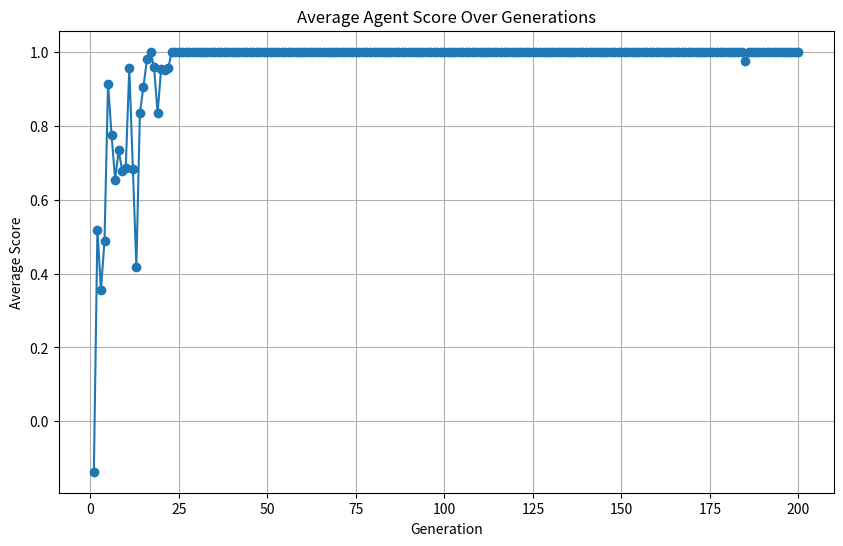
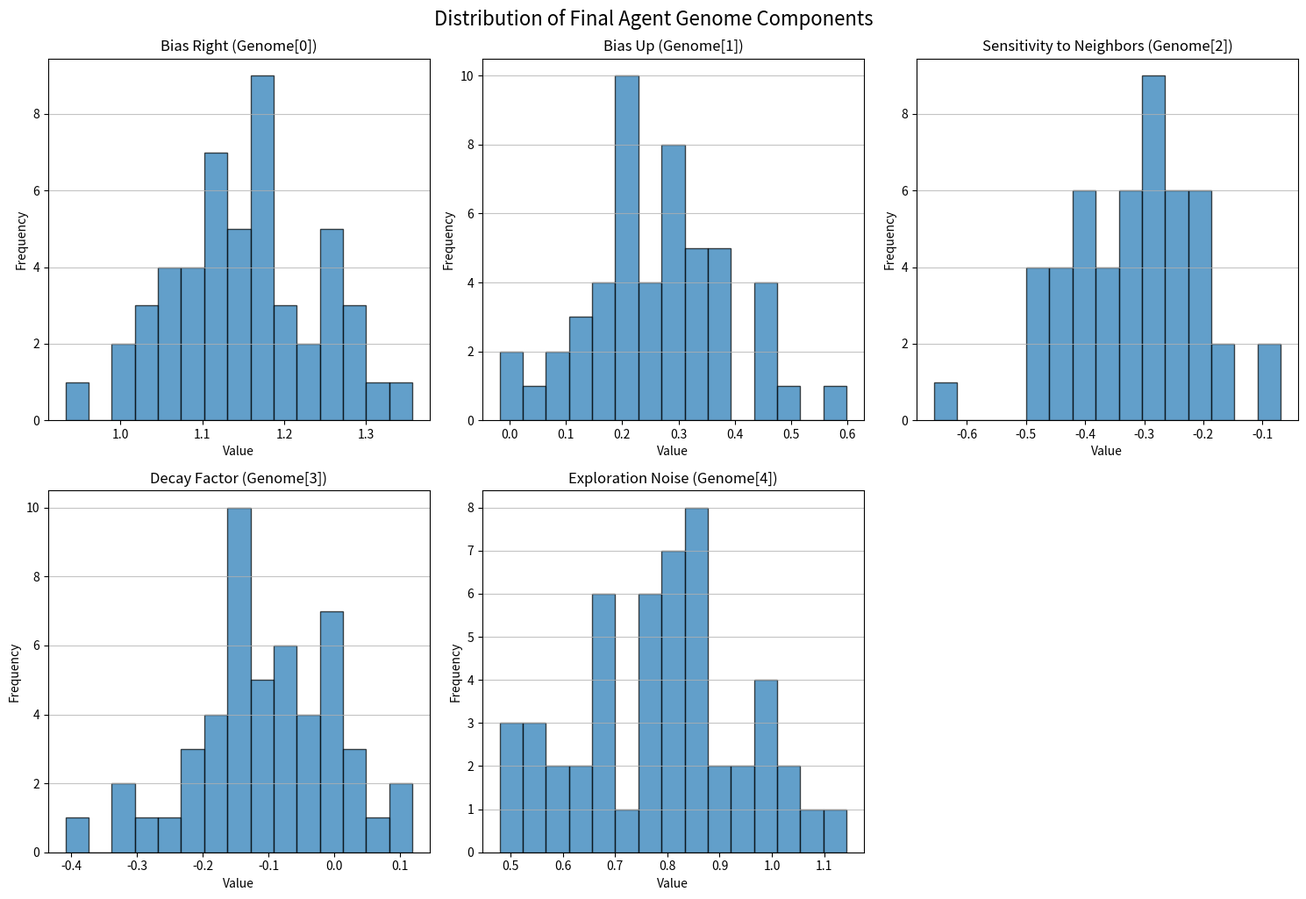
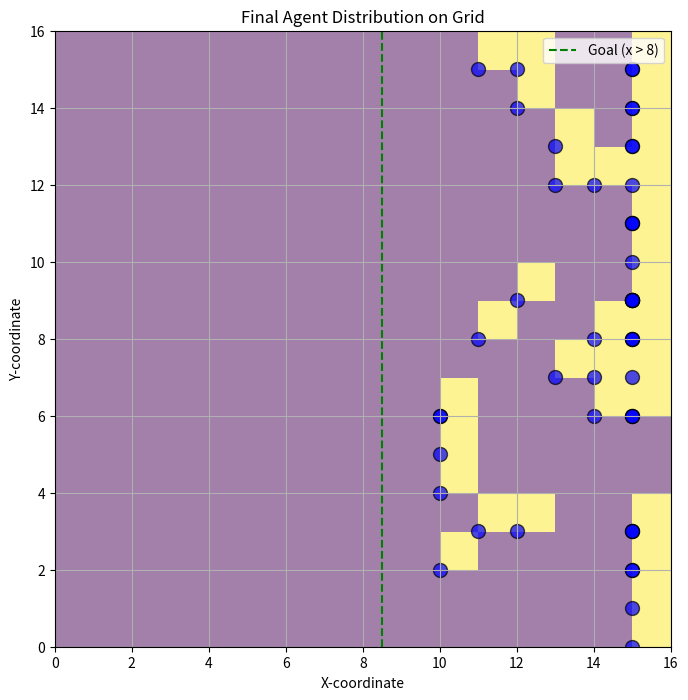
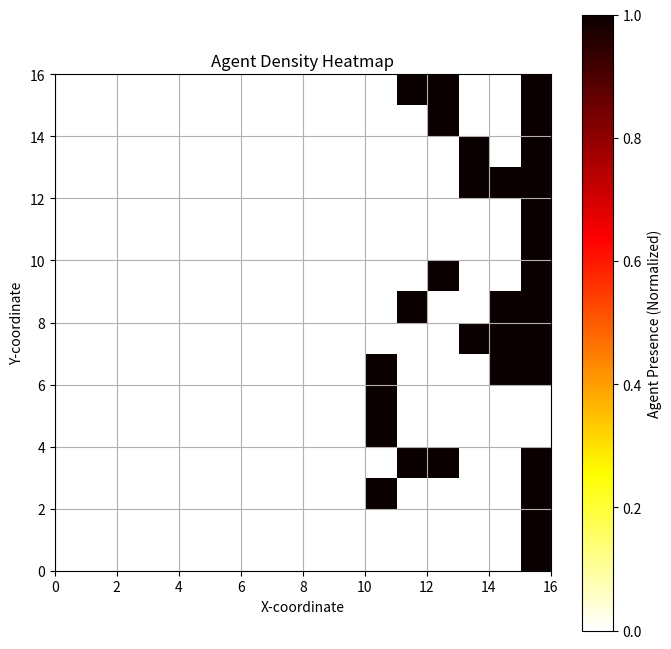
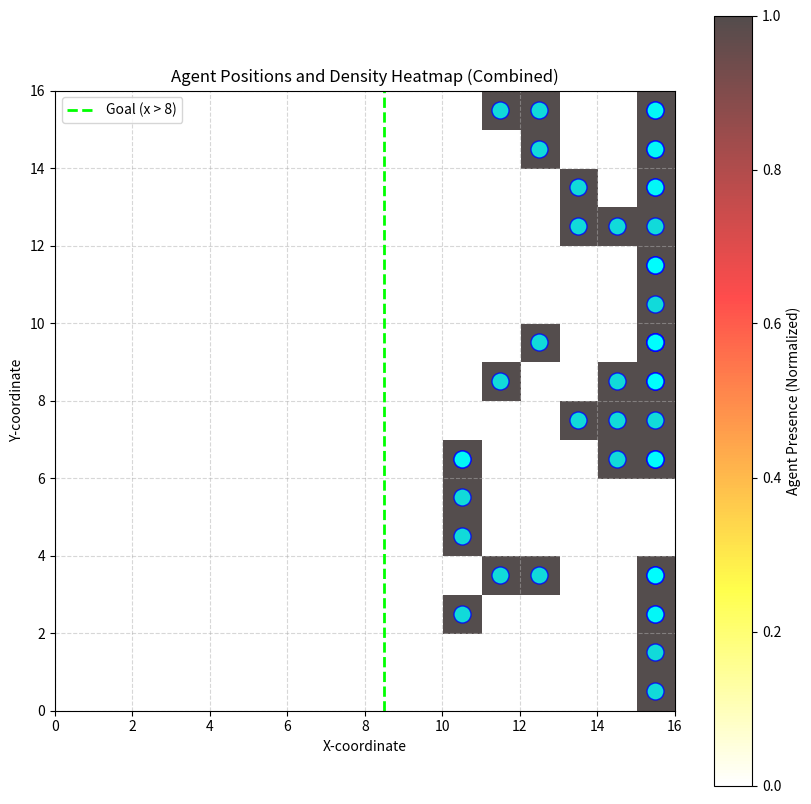

Generate these figures, in order, with matplotlib: (Note: this script raises an exception after producing the figures.)
## A minimal version of Sensorimotor Lenia using a GA in lieu of a CPPN/Deep approach.

import numpy as np
import matplotlib.pyplot as plt

## Simulation parameters
GRID_SIZE = 16
POPULATION_SIZE = 50 # Increased population size for observing genetic diversity
GENOME_SIZE = 5  # Parameters influencing behavior

## Initialize agents
agents = []
for i in range(POPULATION_SIZE):
    x, y = np.random.randint(0, GRID_SIZE, 2)
    genome = np.random.rand(GENOME_SIZE)  # Random genome
    excitation = 0.5 + np.random.rand() * 0.2  # Initial excitation
    agents.append({'pos': np.array([x, y], dtype=int), 'excitation': excitation, 'genome': genome})

## Goal: all agents should have x > GRID_SIZE//2 (right half)
GOAL_X = GRID_SIZE // 2

def sense(agent, agents, grid):
    """Agent senses nearby agents and grid boundaries."""
    x, y = agent['pos']
    neighbors = []
    for dx in [-1,0,1]:
        for dy in [-1,0,1]:
            if dx == 0 and dy == 0:
                continue
            nx, ny = x + dx, y + dy
            if 0 <= nx < GRID_SIZE and 0 <= ny < GRID_SIZE:
                # Check for other agents in the neighbor cell
                has_other_agent = False
                for other in agents:
                    if (other['pos'][0], other['pos'][1]) == (nx, ny) and other is not agent:
                        has_other_agent = True
                        break
                if has_other_agent:
                    neighbors.append(1.0)
                else:
                    neighbors.append(0.0)
            else:
                neighbors.append(-1.0)  # Boundary
    return np.array(neighbors)

def act(agent, genome):
    """
    Given the genome, decide how to move.
    Genome[0]: bias right
    Genome[1]: bias up
    Genome[2]: sensitivity to neighbors
    Genome[3]: decay factor
    Genome[4]: exploration noise
    """
    # Simple linear controller
    x, y = agent['pos']
    sensing = sense(agent, agents, None) # Pass agents for sense
    # Combine genome and sensing into a direction vector
    move_x = genome[0] * 0.5 + genome[2] * (np.sum(sensing) - len(sensing)/2) + np.random.randn() * genome[4] * 0.2
    move_y = genome[1] * 0.5 + np.random.randn() * genome[4] * 0.2
    # Normalize so we don't move too far
    norm = np.linalg.norm([move_x, move_y])
    if norm > 0:
        move_x /= norm
        move_y /= norm
    return np.array([move_x, move_y])

def update_agent(agent, genome, agents):
    # Sense environment
    sensing = sense(agent, agents, None)
    # Decide movement
    move = act(agent, genome)
    # Update position (clip to grid)
    new_pos = agent['pos'] + np.round(move).astype(int)
    new_pos = np.clip(new_pos, 0, GRID_SIZE-1)
    agent['pos'] = new_pos.astype(int)
    # Excitation decay and spread
    agent['excitation'] *= genome[3]  # decay
    # Optional: excitation spreads to neighbors (not implemented for brevity)
    # Optional: if agent reaches goal, reward

def evaluate_population(agents):
    # Fraction of agents in right half
    count_right = sum(1 for a in agents if a['pos'][0] > GOAL_X)
    return count_right / len(agents)

def mutate(genome):
    # Simple mutation: add Gaussian noise
    return genome + np.random.randn(GENOME_SIZE) * 0.1

def crossover(parent1, parent2):
    # Blend two genomes
    return 0.5 * parent1 + 0.5 * parent2

# Genetic algorithm loop
NUM_GENERATIONS = 200 # Increased number of generations for long-term convergence
avg_scores_history = [] # To store average scores per generation

for gen in range(NUM_GENERATIONS):
    # Let's associate each agent with its genome
    agent_genomes = [a['genome'].copy() for a in agents]
    agent_scores = []
    for i, agent in enumerate(agents):
        # Run a few steps with this genome
        # Reset agent position for evaluation to avoid cumulative effects across agents in a single generation
        initial_pos = np.random.randint(0, GRID_SIZE, 2)
        agent['pos'] = initial_pos # Reset position for each agent evaluation

        for step_eval in range(10):  # Evaluate over 10 steps
            update_agent(agent, agent_genomes[i], agents)
        # Score: proximity to goal (right side)
        score = 1.0 if agent['pos'][0] > GOAL_X else 0.0 + (agent['pos'][0] - GOAL_X)/GRID_SIZE * 0.5
        agent_scores.append(score)

    # Select top genomes (elitism)
    idx_sorted = np.argsort(agent_scores)[::-1]
    elite_genomes = [agent_genomes[i].copy() for i in idx_sorted[:2]]  # Keep top 2

    # Generate new genomes via crossover and mutation
    new_genomes = []
    for _ in range(POPULATION_SIZE):
        # Ensure p1 and p2 are valid indices for elite_genomes
        p1_idx = np.random.randint(0, len(elite_genomes))
        p2_idx = np.random.randint(0, len(elite_genomes))
        child = crossover(elite_genomes[p1_idx], elite_genomes[p2_idx])
        child = mutate(child)
        new_genomes.append(child)

    # Assign new genomes to agents
    for i, agent in enumerate(agents):
        agent['genome'] = new_genomes[i]
        agent['excitation'] = 0.5  # Reset excitation

    # Print progress and store average score
    avg_score = np.mean(agent_scores)
    avg_scores_history.append(avg_score)
    print(f"Gen {gen+1}: Avg score = {avg_score:.2f}")

## After evolution, show final positions
for i, agent in enumerate(agents):
    print(f"Agent {i}: pos={agent['pos']}, genome={agent['genome']}")

# Plotting the average score history
plt.figure(figsize=(10, 6))
plt.plot(range(1, NUM_GENERATIONS + 1), avg_scores_history, marker='o')
plt.title('Average Agent Score Over Generations')
plt.xlabel('Generation')
plt.ylabel('Average Score')
plt.grid(True)
plt.show()

final_genomes = np.array([agent['genome'] for agent in agents])

genome_labels = [
    'Bias Right (Genome[0])',
    'Bias Up (Genome[1])',
    'Sensitivity to Neighbors (Genome[2])',
    'Decay Factor (Genome[3])',
    'Exploration Noise (Genome[4])'
]

plt.figure(figsize=(15, 10))
for i in range(GENOME_SIZE):
    plt.subplot(2, 3, i + 1)
    plt.hist(final_genomes[:, i], bins=15, edgecolor='black', alpha=0.7)
    plt.title(genome_labels[i])
    plt.xlabel('Value')
    plt.ylabel('Frequency')
    plt.grid(axis='y', alpha=0.75)

plt.tight_layout()
plt.suptitle('Distribution of Final Agent Genome Components', y=1.02, fontsize=16)
plt.show()

plt.figure(figsize=(8, 8))

# Create an empty grid for visualization
vis_grid = np.zeros((GRID_SIZE, GRID_SIZE))

# Plot the goal area
plt.axvline(x=GOAL_X + 0.5, color='green', linestyle='--', label=f'Goal (x > {GOAL_X})')

# Plot each agent's final position
for agent in agents:
    x, y = agent['pos']
    vis_grid[y, x] = 1 # Mark agent presence
    plt.scatter(x, y, color='blue', s=100, alpha=0.7, edgecolors='black')

plt.imshow(vis_grid, cmap='viridis', origin='lower', extent=[0, GRID_SIZE, 0, GRID_SIZE], alpha=0.5)

plt.title('Final Agent Distribution on Grid')
plt.xlabel('X-coordinate')
plt.ylabel('Y-coordinate')
plt.xticks(np.arange(0, GRID_SIZE + 1, 2))
plt.yticks(np.arange(0, GRID_SIZE + 1, 2))
plt.grid(True)
plt.legend()
plt.show()

plt.figure(figsize=(8, 8))
plt.imshow(vis_grid, cmap='hot_r', origin='lower', extent=[0, GRID_SIZE, 0, GRID_SIZE])
plt.title('Agent Density Heatmap')
plt.xlabel('X-coordinate')
plt.ylabel('Y-coordinate')
plt.xticks(np.arange(0, GRID_SIZE + 1, 2))
plt.yticks(np.arange(0, GRID_SIZE + 1, 2))
plt.colorbar(label='Agent Presence (Normalized)')
plt.grid(True)
plt.show()

plt.figure(figsize=(10, 10))

# Plot the density heatmap first
plt.imshow(vis_grid, cmap='hot_r', origin='lower', extent=[0, GRID_SIZE, 0, GRID_SIZE], alpha=0.7)
plt.colorbar(label='Agent Presence (Normalized)')

# Overlay the goal area
plt.axvline(x=GOAL_X + 0.5, color='lime', linestyle='--', linewidth=2, label=f'Goal (x > {GOAL_X})')

# Overlay each agent's final position
for agent in agents:
    x, y = agent['pos']
    plt.scatter(x + 0.5, y + 0.5, color='cyan', s=150, alpha=0.8, edgecolors='blue', marker='o') # Added 0.5 to center scatter points in heatmap cells

plt.title('Agent Positions and Density Heatmap (Combined)')
plt.xlabel('X-coordinate')
plt.ylabel('Y-coordinate')
plt.xticks(np.arange(0, GRID_SIZE + 1, 2))
plt.yticks(np.arange(0, GRID_SIZE + 1, 2))
plt.grid(True, linestyle='--', alpha=0.5)
plt.legend()
plt.show()

def plot_agent_distribution(agents, vis_grid, grid_size, goal_x,
                            cmap_heatmap='hot_r', alpha_heatmap=0.7,
                            scatter_color='cyan', scatter_size=150, scatter_alpha=0.8,
                            goal_line_color='lime', goal_line_style='--', goal_line_width=2,
                            title='Agent Positions and Density Heatmap (Combined)',
                            figsize=(10, 10)):
    """
    Plots the agent positions overlaid on a density heatmap.

    Args:
        agents (list): List of agent dictionaries with 'pos' key.
        vis_grid (np.array): 2D array representing agent presence/density.
        grid_size (int): Size of the grid (GRID_SIZE).
        goal_x (int): The x-coordinate defining the goal area (x > goal_x).
        cmap_heatmap (str): Colormap for the heatmap.
        alpha_heatmap (float): Alpha transparency for the heatmap.
        scatter_color (str): Color for the agent scatter points.
        scatter_size (int): Size of the agent scatter points.
        scatter_alpha (float): Alpha transparency for the scatter points.
        goal_line_color (str): Color for the goal line.
        goal_line_style (str): Line style for the goal line.
        goal_line_width (int): Line width for the goal line.
        title (str): Title of the plot.
        figsize (tuple): Figure size (width, height).
    """
    plt.figure(figsize=figsize)

    # Plot the density heatmap first
    plt.imshow(vis_grid, cmap=cmap_heatmap, origin='lower', extent=[0, grid_size, 0, grid_size], alpha=alpha_heatmap)
    plt.colorbar(label='Agent Presence (Normalized)')

    # Overlay the goal area
    plt.axvline(x=goal_x + 0.5, color=goal_line_color, linestyle=goal_line_style, linewidth=goal_line_width, label=f'Goal (x > {goal_x})')

    # Overlay each agent's final position
    for agent in agents:
        x, y = agent['pos']
        plt.scatter(x + 0.5, y + 0.5, color=scatter_color, s=scatter_size, alpha=scatter_alpha, edgecolors='blue', marker='o')

    plt.title(title)
    plt.xlabel('X-coordinate')
    plt.ylabel('Y-coordinate')
    plt.xticks(np.arange(0, grid_size + 1, 2))
    plt.yticks(np.arange(0, grid_size + 1, 2))
    plt.grid(True, linestyle='--', alpha=0.5)
    plt.legend()
    plt.show()

# Example usage of the refactored function
plot_agent_distribution(agents, vis_grid, GRID_SIZE, GOAL_X)

import matplotlib.pyplot as plt

plt.figure(figsize=(8, 8))
plt.imshow(cells[:,:,0], cmap='gray', vmin=0, vmax=1)
plt.title('Current Alive Status Grid (Static)')
plt.xlabel('X-coordinate')
plt.ylabel('Y-coordinate')
plt.colorbar(label='Alive Status (0=Dead, 1=Alive)')
plt.grid(False)
plt.show()
